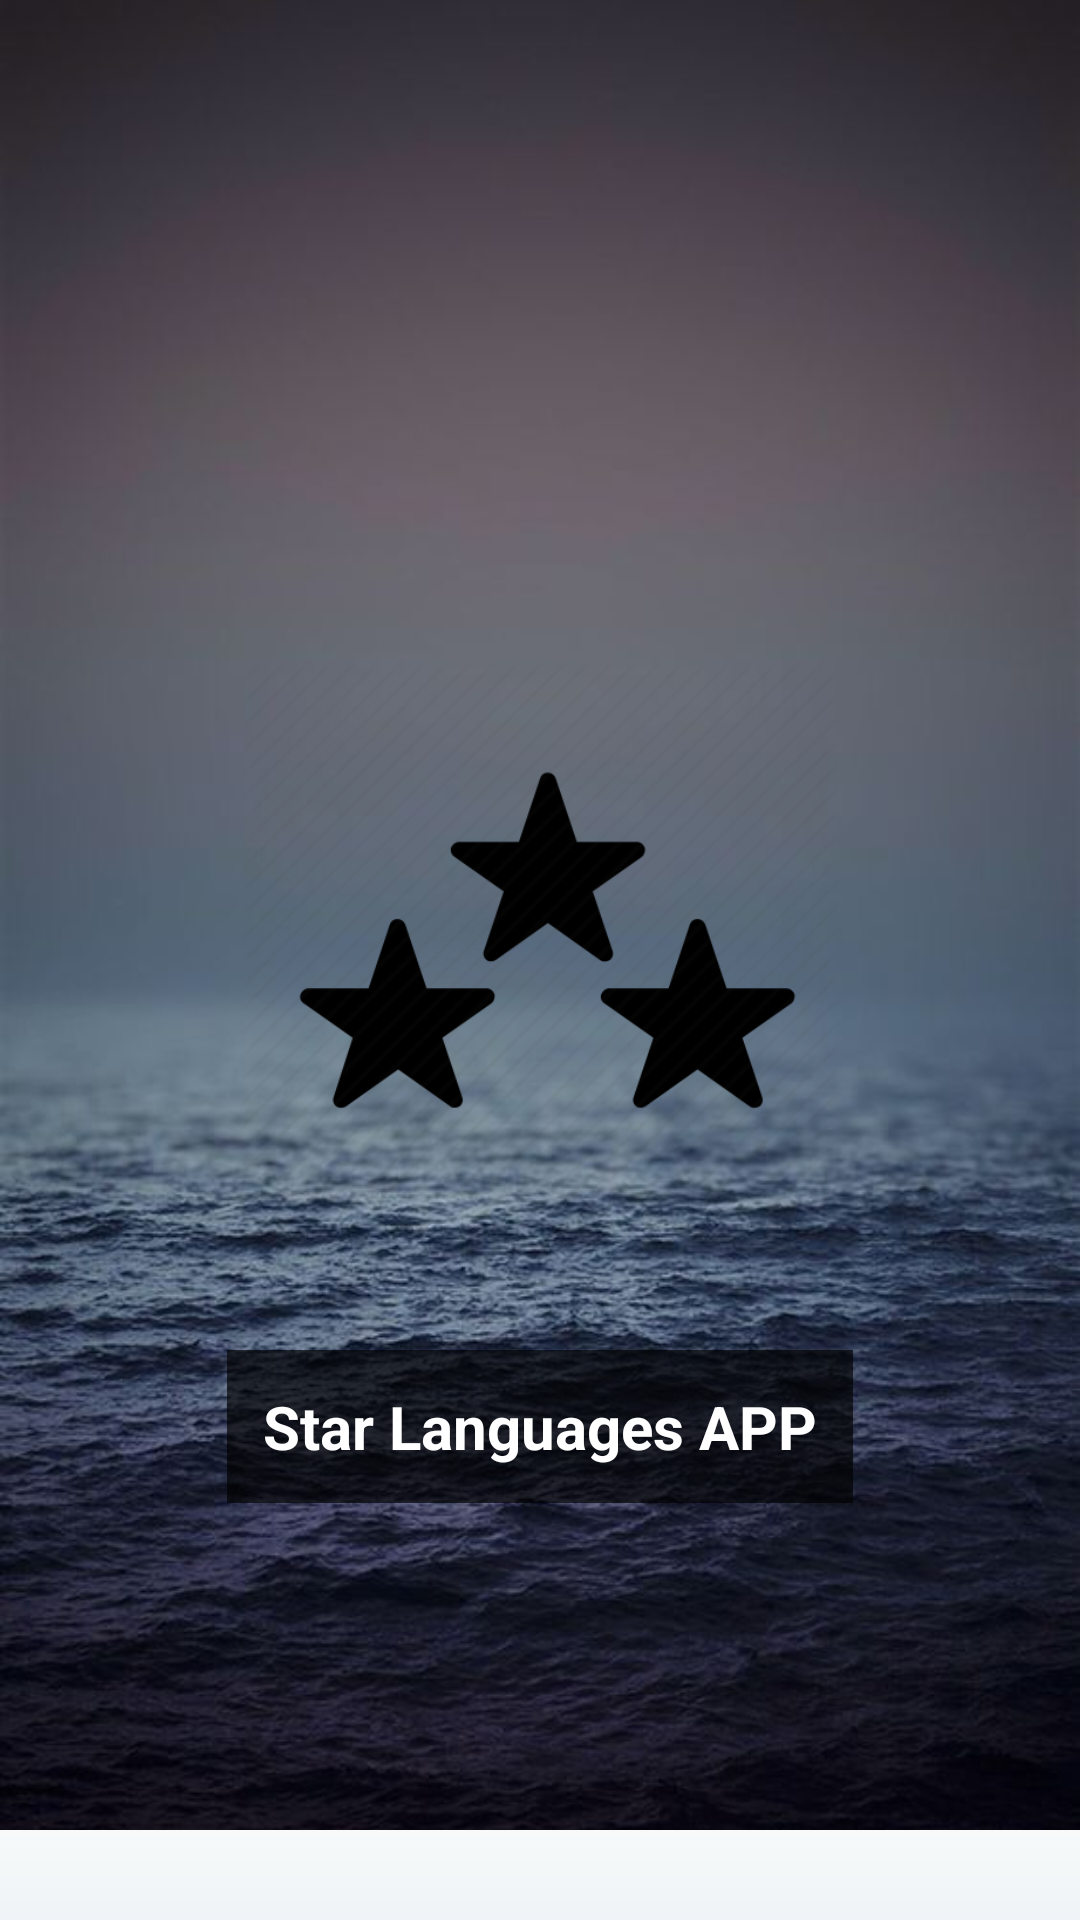

Write the Android layout XML for this screen, with the resource values it uses.
<!-- AndroidManifest.xml: application theme AppTheme -->
<!-- res/layout/activity_splash.xml -->
<?xml version="1.0" encoding="utf-8"?>
<RelativeLayout
    xmlns:android="http://schemas.android.com/apk/res/android"
    xmlns:tools="http://schemas.android.com/tools"
    android:layout_width="match_parent"
    android:layout_height="match_parent"
    android:orientation="vertical"
    tools:context=".SplashActivity"
    android:background="@drawable/splashbg">


    <ImageView
        android:id="@+id/imgBackgrounds"
        android:layout_width="200dp"
        android:layout_height="200dp"
        android:layout_gravity="center"
        android:src="@drawable/splashlogo"
        android:layout_centerVertical="true"
        android:layout_centerHorizontal="true" />




    <TextView
        android:layout_below="@+id/imgBackground"
        android:layout_width="wrap_content"
        android:layout_height="wrap_content"
        android:layout_gravity="center_horizontal"
        android:layout_marginBottom="20dip"
        android:layout_centerHorizontal="true"
        android:background="#AA000000"
        android:padding="12dip"
        android:textSize="20sp"
        android:textStyle="bold"
        android:text="Star Languages APP"
        android:layout_marginTop="450dp"
        android:textColor="#ffffffff" />


    <ProgressBar
        android:id="@+id/progressBarSplsh"
        style="@style/Widget.AppCompat.ProgressBar.Horizontal"
        android:layout_width="match_parent"
        android:layout_height="30dp"
        android:progressDrawable="@drawable/customeprogressbar"
        android:layout_alignParentBottom="true"/>
    
             
        
        
        
        


</RelativeLayout>
<!-- resources referenced by this layout -->
<resources>
  <!-- drawable customeprogressbar (drawable) -->
  <layer-list xmlns:android="http://schemas.android.com/apk/res/android">
  
      
      <item android:id="@android:id/background">
          <shape>
  
              <gradient
                  android:startColor="#F7FAF9"
                  android:centerColor="#F0F3F7"
                  android:centerY="1.0"
                  android:endColor="#ECEEF1"
                  android:angle="270"
                  />
          </shape>
      </item>
  
      
      <item android:id="@android:id/progress">
          <clip>
              <shape>
                  <corners android:radius="2dp" />
  
                  <gradient
                      android:startColor="#008577"
                      android:centerColor="#008577"
                      android:centerY="1.0"
                      android:endColor="#008577"
                      android:angle="270"
                      />
              </shape>
          </clip>
      </item>
  </layer-list>
  <!-- drawable splashbg: jpg bitmap (drawable, 49902 bytes) -->
  <!-- drawable splashlogo: png bitmap (drawable, 15801 bytes) -->
  <style name="AppTheme" parent="Theme.AppCompat.Light.NoActionBar">
          
          <item name="colorPrimary">@color/colorPrimary</item>
          <item name="colorPrimaryDark">@color/colorPrimaryDark</item>
          <item name="colorAccent">@color/colorAccent</item>
          <item name="android:windowAnimationStyle">@style/CustomActivityAnimation</item>
  
      </style>
  <color name="colorPrimary">#3F51B5</color>
  <color name="colorPrimaryDark">#303F9F</color>
  <color name="colorAccent">#FF4081</color>
  <style name="CustomActivityAnimation" parent="@android:style/Animation.Activity">
          <item name="android:activityOpenEnterAnimation">@anim/slideindown</item>
          <item name="android:activityOpenExitAnimation">@anim/slideoutdup</item>
          <item name="android:activityCloseEnterAnimation">@anim/slideinup</item>
          <item name="android:activityCloseExitAnimation">@anim/slideoudown</item>
      </style>
</resources>
